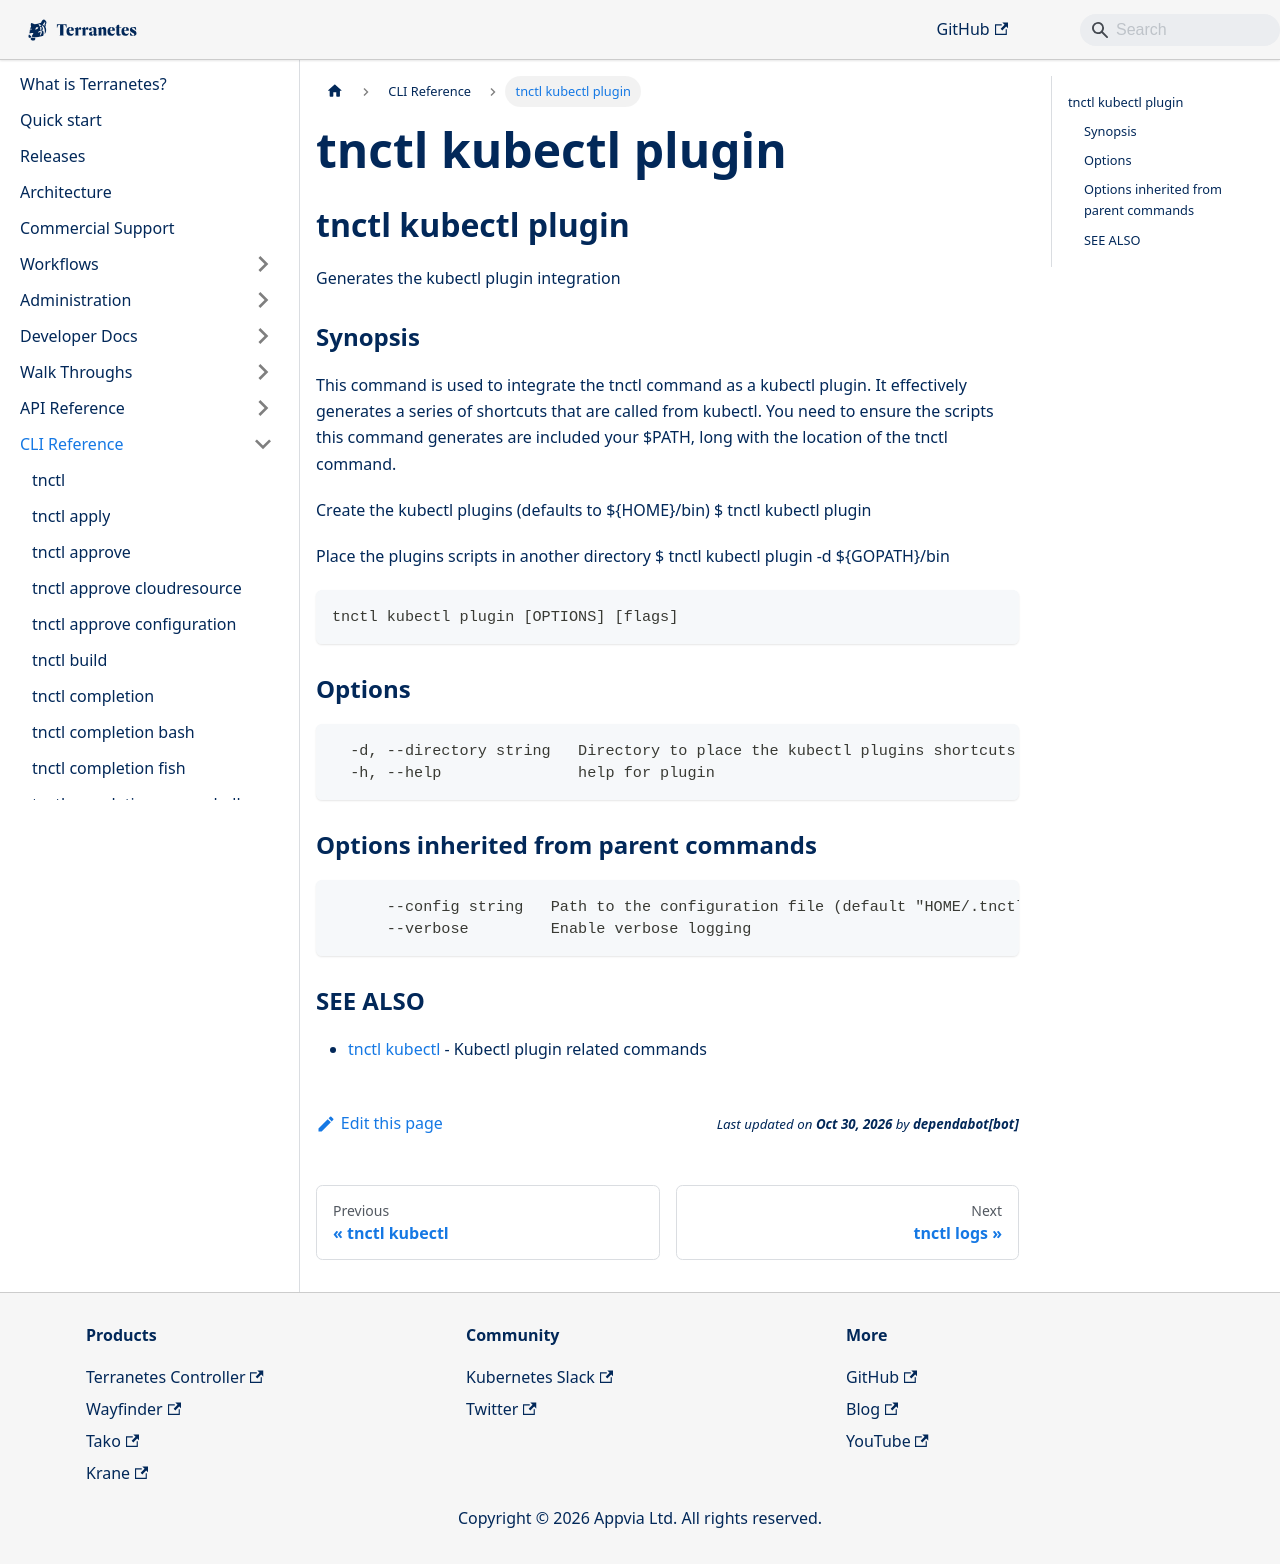

repository: appvia/terranetes · page: terranetes-controller/cli/tnctl_kubectl_plugin/index.html · generator: docusaurus

---
title: "tnctl kubectl plugin"
---
## tnctl kubectl plugin

Generates the kubectl plugin integration

### Synopsis


This command is used to integrate the tnctl command as a kubectl
plugin. It effectively generates a series of shortcuts that are
called from kubectl. You need to ensure the scripts this command
generates are included your $PATH, long with the location of the
tnctl command.

Create the kubectl plugins (defaults to $\{HOME}/bin)
$ tnctl kubectl plugin

Place the plugins scripts in another directory
$ tnctl kubectl plugin -d $\{GOPATH}/bin


```
tnctl kubectl plugin [OPTIONS] [flags]
```

### Options

```
  -d, --directory string   Directory to place the kubectl plugins shortcuts (default "/home/jest/bin")
  -h, --help               help for plugin
```

### Options inherited from parent commands

```
      --config string   Path to the configuration file (default "HOME/.tnctl.yaml")
      --verbose         Enable verbose logging
```

### SEE ALSO

* [tnctl kubectl](../tnctl_kubectl)	 - Kubectl plugin related commands
